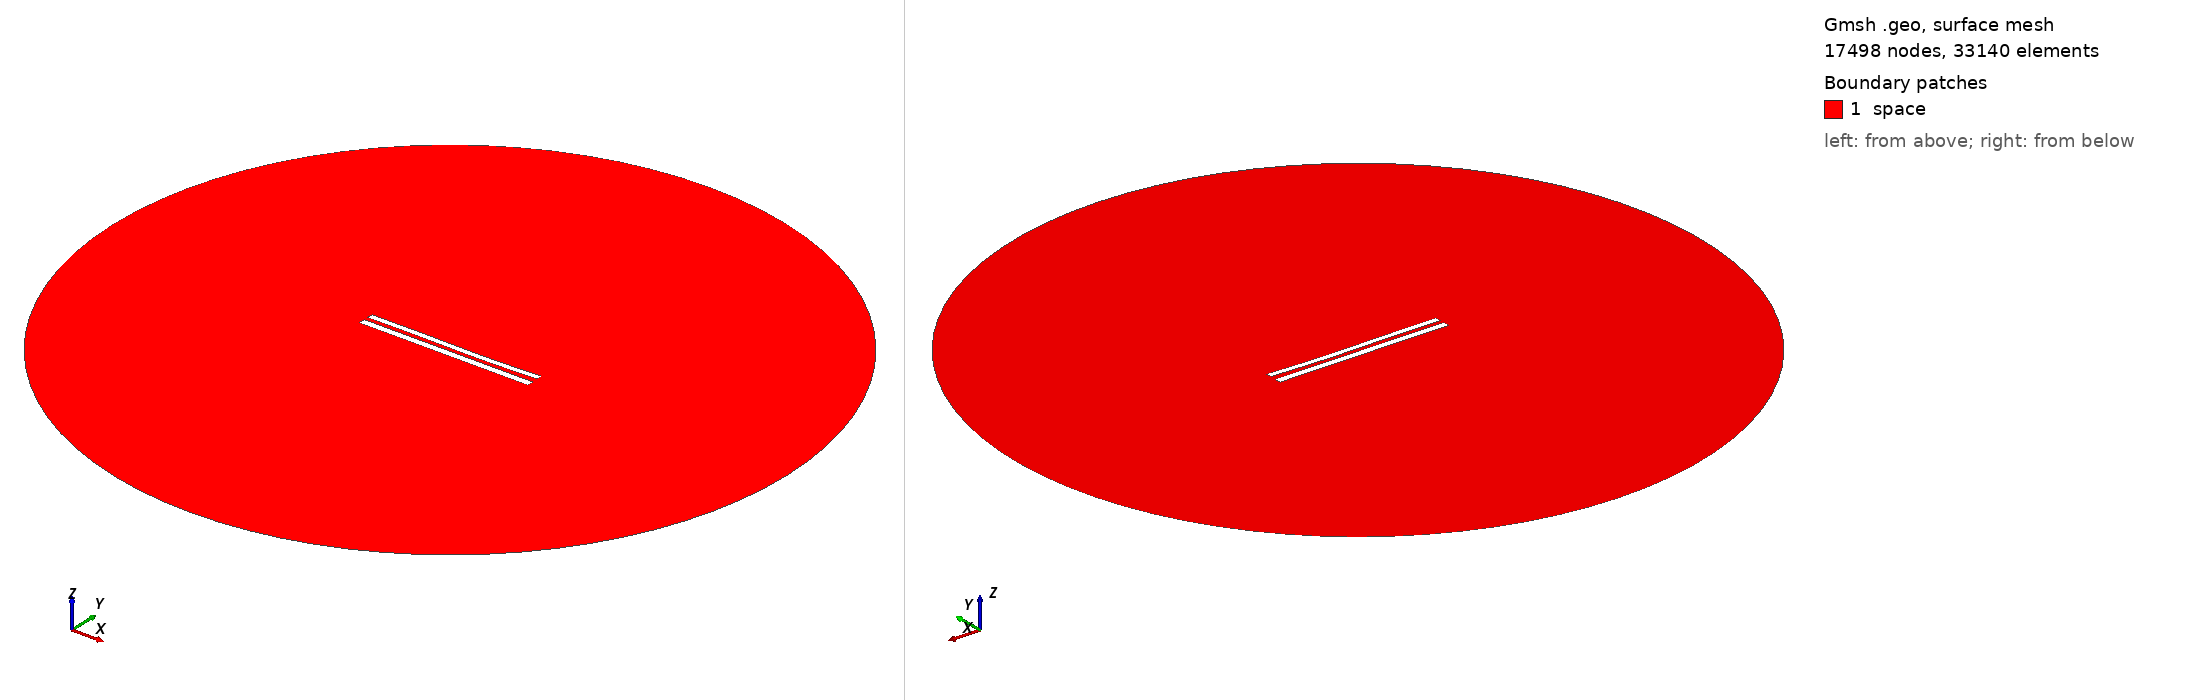

Gmsh geometry script, surface-meshed: 17498 nodes, 33140 surface elements. Boundary patches (legend numbers): 1 space. Left view from above one corner, right view from below the opposite corner. Legend entries are the model's physical surfaces. The drawing asked Gmsh for element sizes between 1% and 20% of the model's largest extent; the script's own settings can give other sizes.

=== 1196.geo (drawn) ===
//---------------------------------------
// Geometry kernel
//---------------------------------------

SetFactory("OpenCASCADE");



//---------------------------------------
// Parameters of the geometry
//---------------------------------------

// Overetch of the upper plate
overetch = 0.25;

// Distance between the plates
distance = 2.5;

// Discretization over the x axis (for the deformation)
nx = 50; 

// Length of the plate
L = 100 - overetch; 

// Number of modes
n = 4; 

// 1st mode coefficient
coeff(1) = 0.15;
beta(1) = 0.596864 * 3.1415926535 / L;

// 2nd mode coefficient
coeff(2) = -0.15;
beta(2) = 1.49418 * 3.1415926535 / L;

// 3rd mode coefficient
coeff(3) = 0.15;
beta(3) = 2.50025 * 3.1415926535 / L;

// 4th mode coefficient
coeff(4) = 0.0;
beta(4) = 3.49999 * 3.1415926535 / L;



//---------------------------------------
// Upper plate (deformed rectangle)
//---------------------------------------

// Coordiantes of the upper plate
xmin = -50;
xmax = 50 - overetch;

// Height of the upper plate
yheight = 4 - 2 * overetch;

// Indexes of the points
UpperID[] = {};
LowerID[] = {};
LeftID[] = {};
RightID[] = {};

// Point index
p = 1;

// Horizontal edges
For i In {1:nx}
    x = xmin + (i-1)*(xmax - xmin)/(nx-1);

    y_bottom = distance / 2 + overetch;
    For j In {1:n}
        C = (Cosh(beta(j)*L) + Cos(beta(j)*L)) / (Sinh(beta(j)*L) + Sin(beta(j)*L));
        y_bottom  = y_bottom + coeff(j) * (Cosh(beta(j)*(x+50)) - Cos(beta(j)*(x+50)) - C * (Sinh(beta(j)*(x+50)) - Sin(beta(j)*(x+50))));
    EndFor

    y_top = y_bottom + yheight;

    Point(p) = {x, y_top, 0, 1.0};
    UpperID[i] = p;
    p = p + 1;

    Point(p) = {x, y_bottom, 0, 1.0};
    LowerID[i] = p;
    p = p + 1;
EndFor

// Create point lists
UpperPts[] = {}; LowerPts[] = {};
For i In {1:nx}
  UpperPts[] += {UpperID[i]};
  LowerPts[] += {LowerID[i]};
EndFor

// Build splines
Spline(1) = {UpperPts[]};
Spline(2) = {LowerPts[]};
Line(3) = {LowerPts[nx-1], UpperPts[nx-1]};
Line(4) = {LowerPts[0], UpperPts[0]};

// Build the plane surface
Curve Loop(1) = {2, 3, -1, -4};
Plane Surface(1) = {1};



//---------------------------------------
// Lower plate (rectangle)
//---------------------------------------

// Vertices
Point(1001) = {-50, -1, 0, 1.0};
Point(1002) = { 50, -1, 0, 1.0};
Point(1003) = { 50,  -5, 0, 1.0};
Point(1004) = {-50,  -5, 0, 1.0};

// Edges
Line(5) = {1001, 1002};
Line(6) = {1002, 1003};
Line(7) = {1003, 1004};
Line(8) = {1004, 1001};

// Plane surface
Line Loop(2) = {5, 6, 7, 8};
Plane Surface(2) = {2}; 



//---------------------------------------
// Outer (fictious) boundary
//---------------------------------------

// Points
Point(1005) = {0, 0, 0};       // Center
Point(1006) = {200, 0, 0};     // Start point
Point(1007) = {0, 200, 0};     // 90 degrees
Point(1008) = {-200, 0, 0};    // 180 degrees
Point(1009) = {0, -200, 0};    // 270 degrees

// Circle arcs (each needs start, center, end)
Circle(9) = {1006, 1005, 1007};
Circle(10) = {1007, 1005, 1008};
Circle(11) = {1008, 1005, 1009};
Circle(12) = {1009, 1005, 1006};

// Plane surface for the entire domain
Curve Loop(3) = {9, 10, 11, 12};
Surface(3) = {3};

// Subtract the plates from the whole domain to obtain the actual domain where we want to solve the equations
BooleanDifference{ Surface{3}; Delete; }{ Surface{1}; Surface{2}; Delete; }




//---------------------------------------
// Transfinite Lines/Curves
//---------------------------------------

// Set the number of points on the boundaries
r = 12;
d = 0.15;

// Plates
Transfinite Curve {1} = 50*r/4 Using Progression 1;
Transfinite Line {2} = 50*r Using Progression 1;
Transfinite Curve {3, 4} = 2*r Using Progression 1+d;
Transfinite Line {5} = 50*r Using Progression 1;
Transfinite Line {7} = 50*r/4 Using Progression 1;
Transfinite Line {6} = 2*r Using Progression 1+d;
Transfinite Line {8} = 2*r Using Progression 1-d;

// Outer boundary
Transfinite Line {9, 10, 11, 12} = 20 Using Progression 1;



//---------------------------------------
// Physical groups
//---------------------------------------                

// Physical curves (boundaries)
Physical Line("force_segment", 10) = {2};
Physical Line("upper_plate", 11) = {1, 3, 4};
Physical Line("lower_plate", 12) = {5, 6, 7, 8};
Physical Line("boundary", 20) = {9, 10, 11, 12};

// Physical Surfaces
Physical Surface("space", 30) = {3};



//---------------------------------------
// 6. Generate the Mesh
//---------------------------------------

// 2D mesh generation
Mesh 2;
